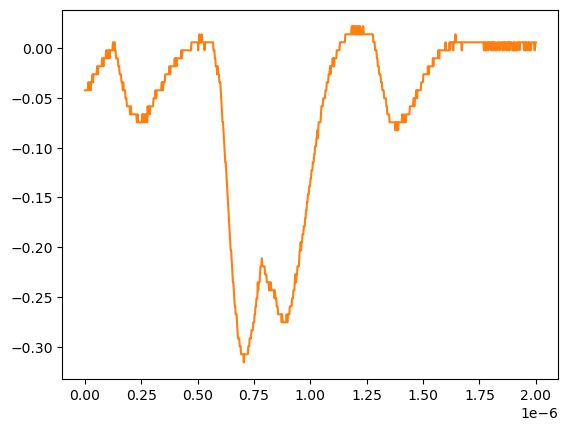

The data file committed next to this chart (first rows):
# KEYSIGHT TECHNOLOGIES, MSO-X 3024T, MY58262555, 07.30.2019051434
# time, 1
# 2024-07-24 15:42:36.813981
0.000000000000000000e+00, -4.251259999999999761e-02
2.002002002002001797e-09, -4.251259999999999761e-02
4.004004004004003593e-09, -4.251259999999999761e-02
6.006006006006005804e-09, -4.251259999999999761e-02
8.008008008008007187e-09, -4.251259999999999761e-02
1.001001001001000857e-08, -4.251259999999999761e-02
1.201201201201201161e-08, -4.251259999999999761e-02
1.401401401401401299e-08, -4.251259999999999761e-02
1.601601601601601437e-08, -3.447240000000000026e-02
1.801801801801801741e-08, -4.251259999999999761e-02
2.002002002002001714e-08, -3.447240000000000026e-02
2.202202202202202018e-08, -3.447240000000000026e-02
2.402402402402402322e-08, -3.447240000000000026e-02
2.602602602602602294e-08, -4.251259999999999761e-02
2.802802802802802598e-08, -3.447240000000000026e-02
3.003003003003002571e-08, -3.447240000000000026e-02
3.203203203203202875e-08, -3.447240000000000026e-02
3.403403403403403179e-08, -2.643219999999999945e-02
3.603603603603603482e-08, -3.447240000000000026e-02
3.803803803803803124e-08, -2.643219999999999945e-02
4.004004004004003428e-08, -2.643219999999999945e-02
4.204204204204203732e-08, -2.643219999999999945e-02
4.404404404404404036e-08, -2.643219999999999945e-02
4.604604604604604339e-08, -2.643219999999999945e-02
4.804804804804804643e-08, -2.643219999999999945e-02
5.005005005005004285e-08, -2.643219999999999945e-02
5.205205205205204589e-08, -2.643219999999999945e-02
5.405405405405404893e-08, -1.839199999999999863e-02
5.605605605605605196e-08, -1.839199999999999863e-02
5.805805805805805500e-08, -2.643219999999999945e-02
6.006006006006005142e-08, -1.839199999999999863e-02
6.206206206206205446e-08, -1.839199999999999863e-02
6.406406406406405750e-08, -1.839199999999999863e-02
6.606606606606606053e-08, -1.839199999999999863e-02
6.806806806806806357e-08, -1.839199999999999863e-02
7.007007007007006661e-08, -1.839199999999999863e-02
7.207207207207206965e-08, -1.839199999999999863e-02
7.407407407407407268e-08, -1.839199999999999863e-02
7.607607607607606249e-08, -1.035179999999999954e-02
7.807807807807806552e-08, -1.035179999999999954e-02
8.008008008008006856e-08, -1.035179999999999954e-02
8.208208208208207160e-08, -1.839199999999999863e-02
8.408408408408407464e-08, -1.035179999999999954e-02
8.608608608608607767e-08, -1.035179999999999954e-02
8.808808808808808071e-08, -1.035179999999999954e-02
9.009009009009008375e-08, -1.035179999999999954e-02
9.209209209209208679e-08, -1.035179999999999954e-02
9.409409409409408982e-08, -2.311559999999999830e-03
9.609609609609609286e-08, -1.035179999999999954e-02
9.809809809809808266e-08, -1.035179999999999954e-02
1.001001001001000857e-07, -2.311559999999999830e-03
1.021021021021020887e-07, -1.035179999999999954e-02
1.041041041041040918e-07, -1.035179999999999954e-02
1.061061061061060948e-07, -2.311559999999999830e-03
1.081081081081080979e-07, -2.311559999999999830e-03
1.101101101101101009e-07, -1.035179999999999954e-02
1.121121121121121039e-07, -2.311559999999999830e-03
1.141141141141141070e-07, -2.311559999999999830e-03
... 942 more rows
